Dataset: dataset_v1_new (GitHub, Shinecchi/HairBaldness). Classes: bald, balding, healthy, mild thinning, moderate thinning, severe thinning.

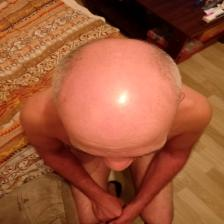
Label: balding

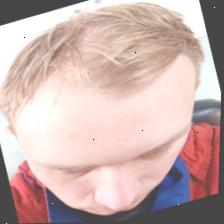
Label: mild thinning

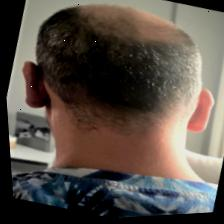
Label: severe thinning

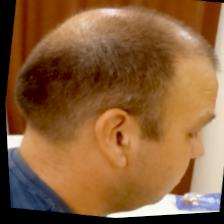
Label: moderate thinning

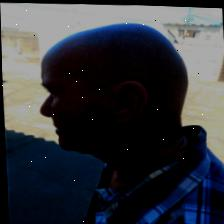
Label: bald

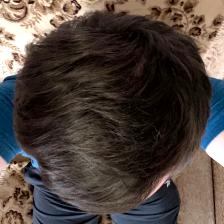
Label: healthy
